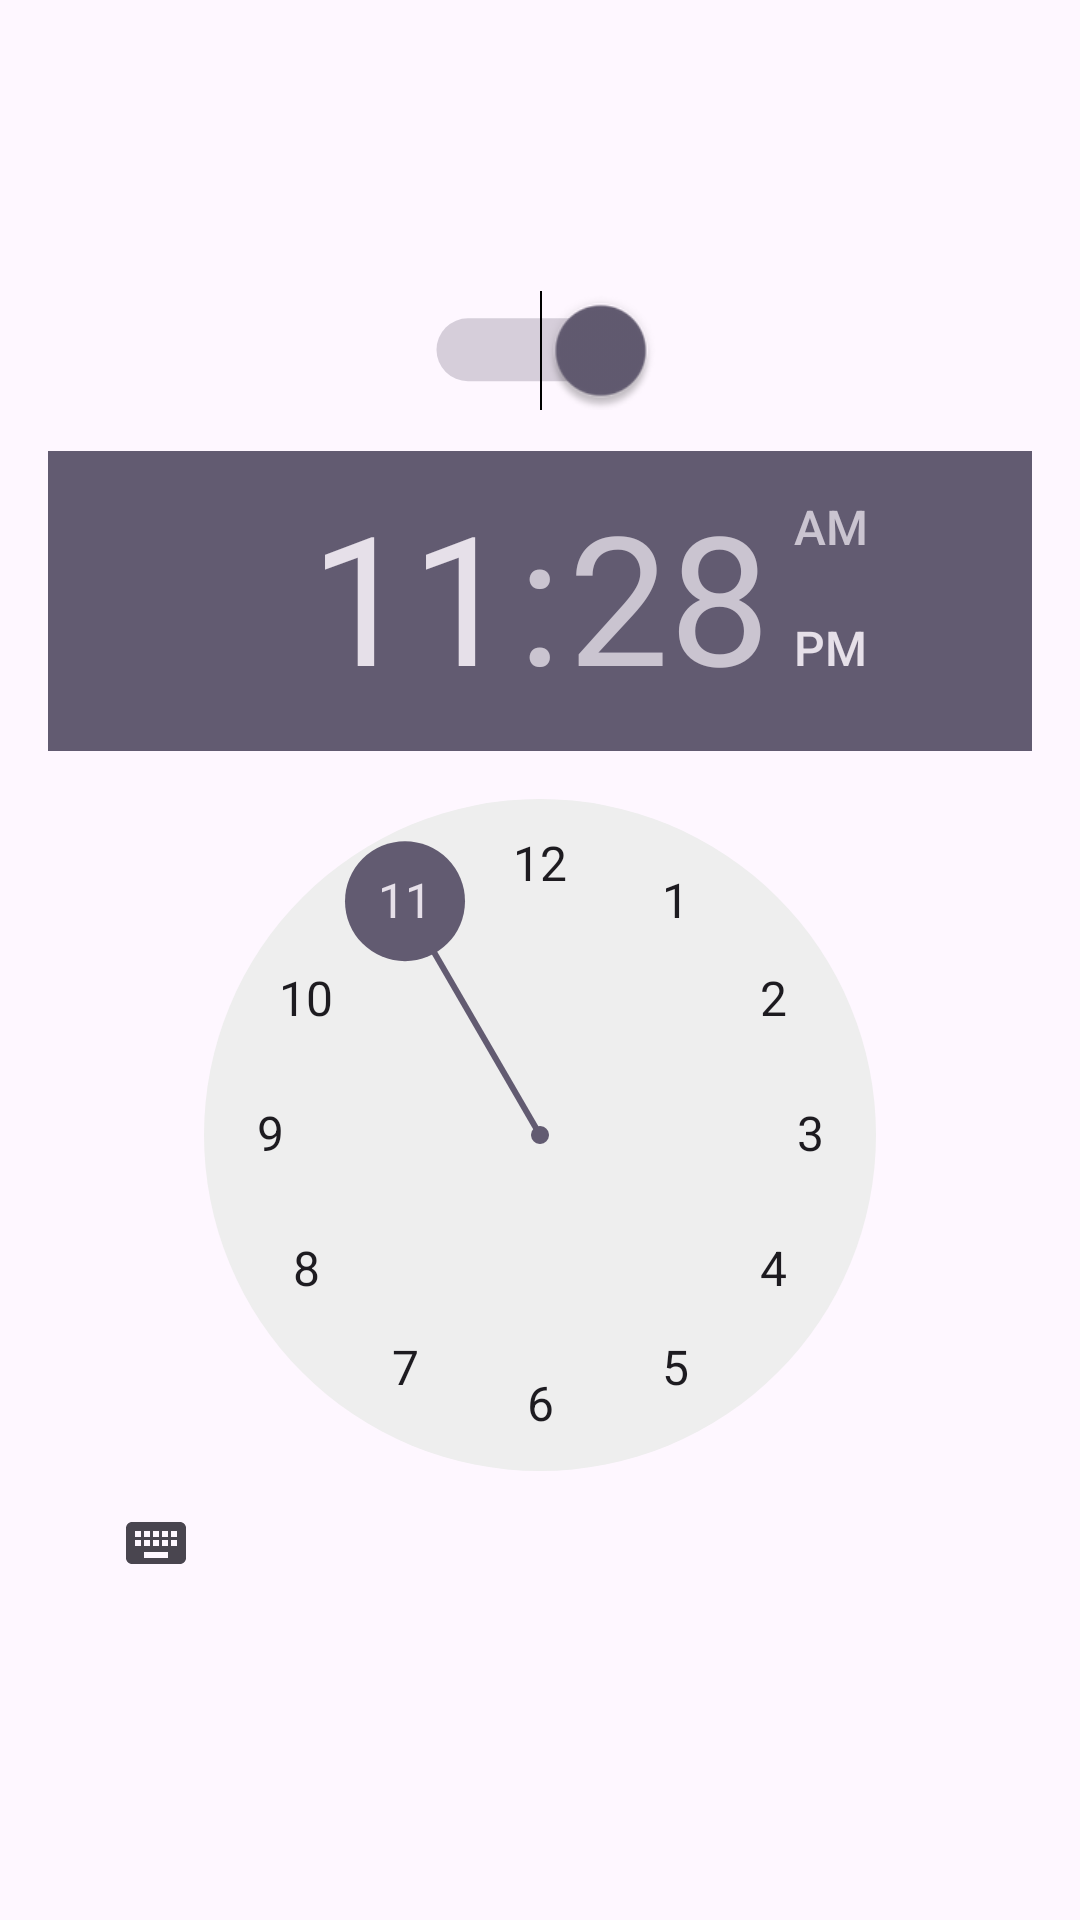

Produce the Android XML layout that renders to this screen, including the resource entries it uses.
<!-- AndroidManifest.xml: application theme Theme.DruhyPokus -->
<!-- res/layout/dialog_layout_reminder_settings.xml -->
<?xml version="1.0" encoding="utf-8"?>
<LinearLayout xmlns:android="http://schemas.android.com/apk/res/android"
    xmlns:tools="http://schemas.android.com/tools"
    android:layout_width="match_parent"
    android:layout_height="wrap_content"
    android:orientation="vertical"
    android:padding="16dp"
    android:gravity="center">

    <Switch
        android:id="@+id/toggleButton"
        android:layout_width="wrap_content"
        android:layout_height="wrap_content"
        tools:ignore="UseSwitchCompatOrMaterialXml"
        android:layout_marginBottom="20dp"
        android:scaleX="1.5"
        android:layout_marginTop="2dp"
        android:scaleY="1.5"
        android:checked="true"
        />

    <TimePicker
        android:id="@+id/timePicker"
        android:layout_width="match_parent"
        android:layout_height="wrap_content"
        android:timePickerMode="clock"/>


</LinearLayout>
<!-- resources referenced by this layout -->
<resources>
  <style name="Theme.DruhyPokus" parent="Base.Theme.DruhyPokus" />
  <style name="Base.Theme.DruhyPokus" parent="Theme.Material3.DayNight.NoActionBar">
          
          <item name="colorPrimary">@color/cervena_tmava_zosvetlena</item>
      </style>
  <color name="cervena_tmava_zosvetlena">#e4c6c6</color>
</resources>
